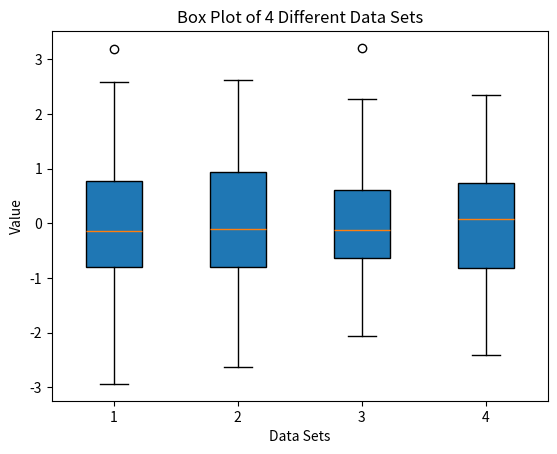

Source code (Python):
import numpy as np
import matplotlib.pyplot as plt

#data
data=[np.random.normal(0,1,100) for _ in range(4)]

#boxplot
plt.boxplot(data, vert=True, patch_artist=True)

# Adding labels and title
plt.title("Box Plot of 4 Different Data Sets")
plt.xlabel("Data Sets")
plt.ylabel("Value")

# Show the plot
plt.show()